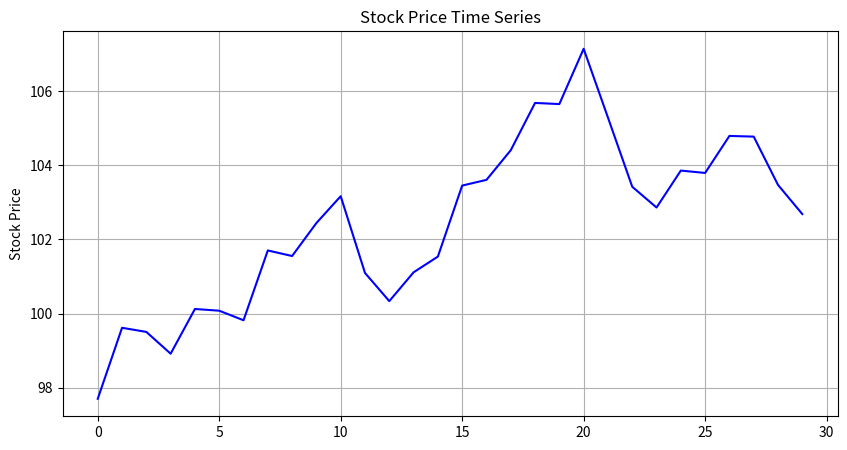
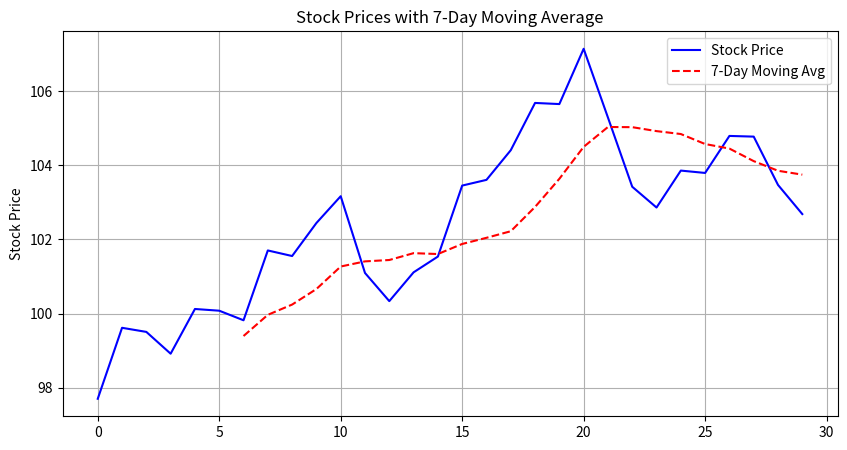

The matplotlib source for these figures, in order:
import numpy as np
import pandas as pd
import matplotlib.pyplot as plt

# Generate a date range
date_range = pd.date_range(start='2023-01-01', periods=30, freq='D')  # 30 daily periods from Jan 1, 2023

# Create a synthetic time series dataset (simulating stock prices)
stock_prices = np.random.randn(30).cumsum() + 100  # Random walk

# Create a DataFrame to store the time series data
df = pd.DataFrame({'Date': date_range, 'Stock Price': stock_prices})

# Display the first few rows of the time series data
print("First five rows of the time series data:")
print(df.head())

# Plot the time series data
plt.figure(figsize=(10, 5))
df['Stock Price'].plot(title="Stock Price Time Series", color='blue')
plt.ylabel("Stock Price")
plt.grid(True)
plt.show()

# Moving Average: Calculate 7-day rolling average
df['7-Day Moving Avg'] = df['Stock Price'].rolling(window=7).mean()

# Plot the original and the moving average
plt.figure(figsize=(10, 5))
df['Stock Price'].plot(label='Stock Price', color='blue')
df['7-Day Moving Avg'].plot(label='7-Day Moving Avg', linestyle='--', color='red')
plt.title("Stock Prices with 7-Day Moving Average")
plt.ylabel("Stock Price")
plt.legend()
plt.grid(True)
plt.show()

# Display the DataFrame with moving averages
print("Time series data with moving averages:")
print(df.head(15))  # Display first 15 rows for brevity
